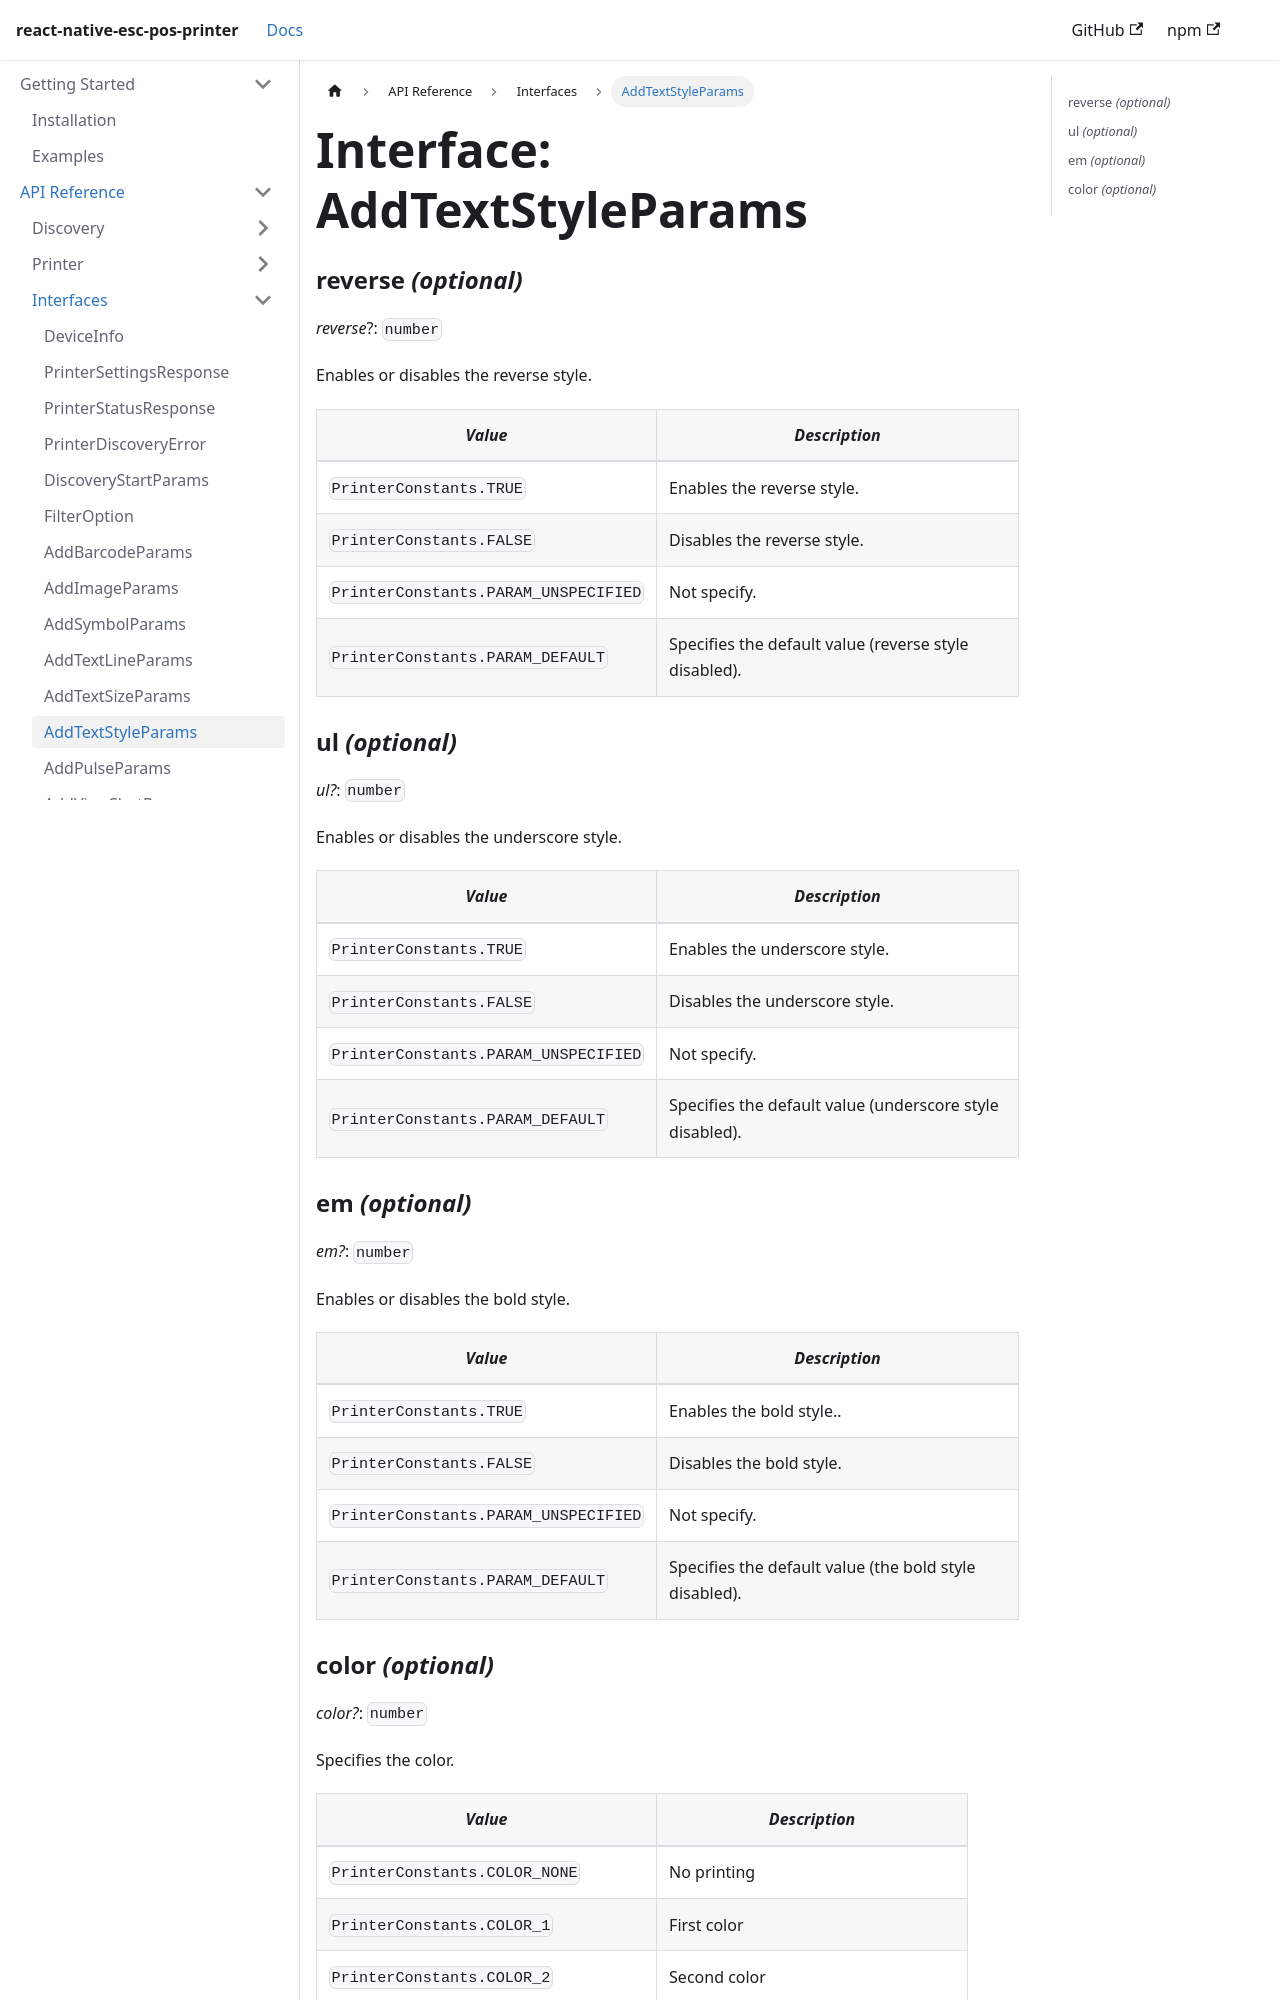

repository: tr3v3r/react-native-esc-pos-printer · page: docs/interfaces/addTextStyleParams.html · generator: docusaurus

# Interface: AddTextStyleParams

### reverse *(optional)*

*reverse*?: `number`

Enables or disables the reverse style.

| *Value* | *Description* |
| --- | --- |
| `PrinterConstants.TRUE` | Enables the reverse style. |
| `PrinterConstants.FALSE` | Disables the reverse style. |
| `PrinterConstants.PARAM_UNSPECIFIED` | <Obsolete> Not specify. |
| `PrinterConstants.PARAM_DEFAULT` | Specifies the default value (reverse style disabled). |

### ul *(optional)*

*ul?*: `number`

Enables or disables the underscore style.

| *Value* | *Description* |
| --- | --- |
| `PrinterConstants.TRUE` | Enables the underscore style. |
| `PrinterConstants.FALSE` | Disables the underscore style. |
| `PrinterConstants.PARAM_UNSPECIFIED` | <Obsolete> Not specify. |
| `PrinterConstants.PARAM_DEFAULT` | Specifies the default value (underscore style disabled).|


### em *(optional)*

*em?*: `number`

Enables or disables the bold style.

| *Value* | *Description* |
| --- | --- |
| `PrinterConstants.TRUE` | Enables the bold style.. |
| `PrinterConstants.FALSE` | Disables the bold style. |
| `PrinterConstants.PARAM_UNSPECIFIED` | <Obsolete> Not specify. |
| `PrinterConstants.PARAM_DEFAULT` | Specifies the default value (the bold style disabled).|
